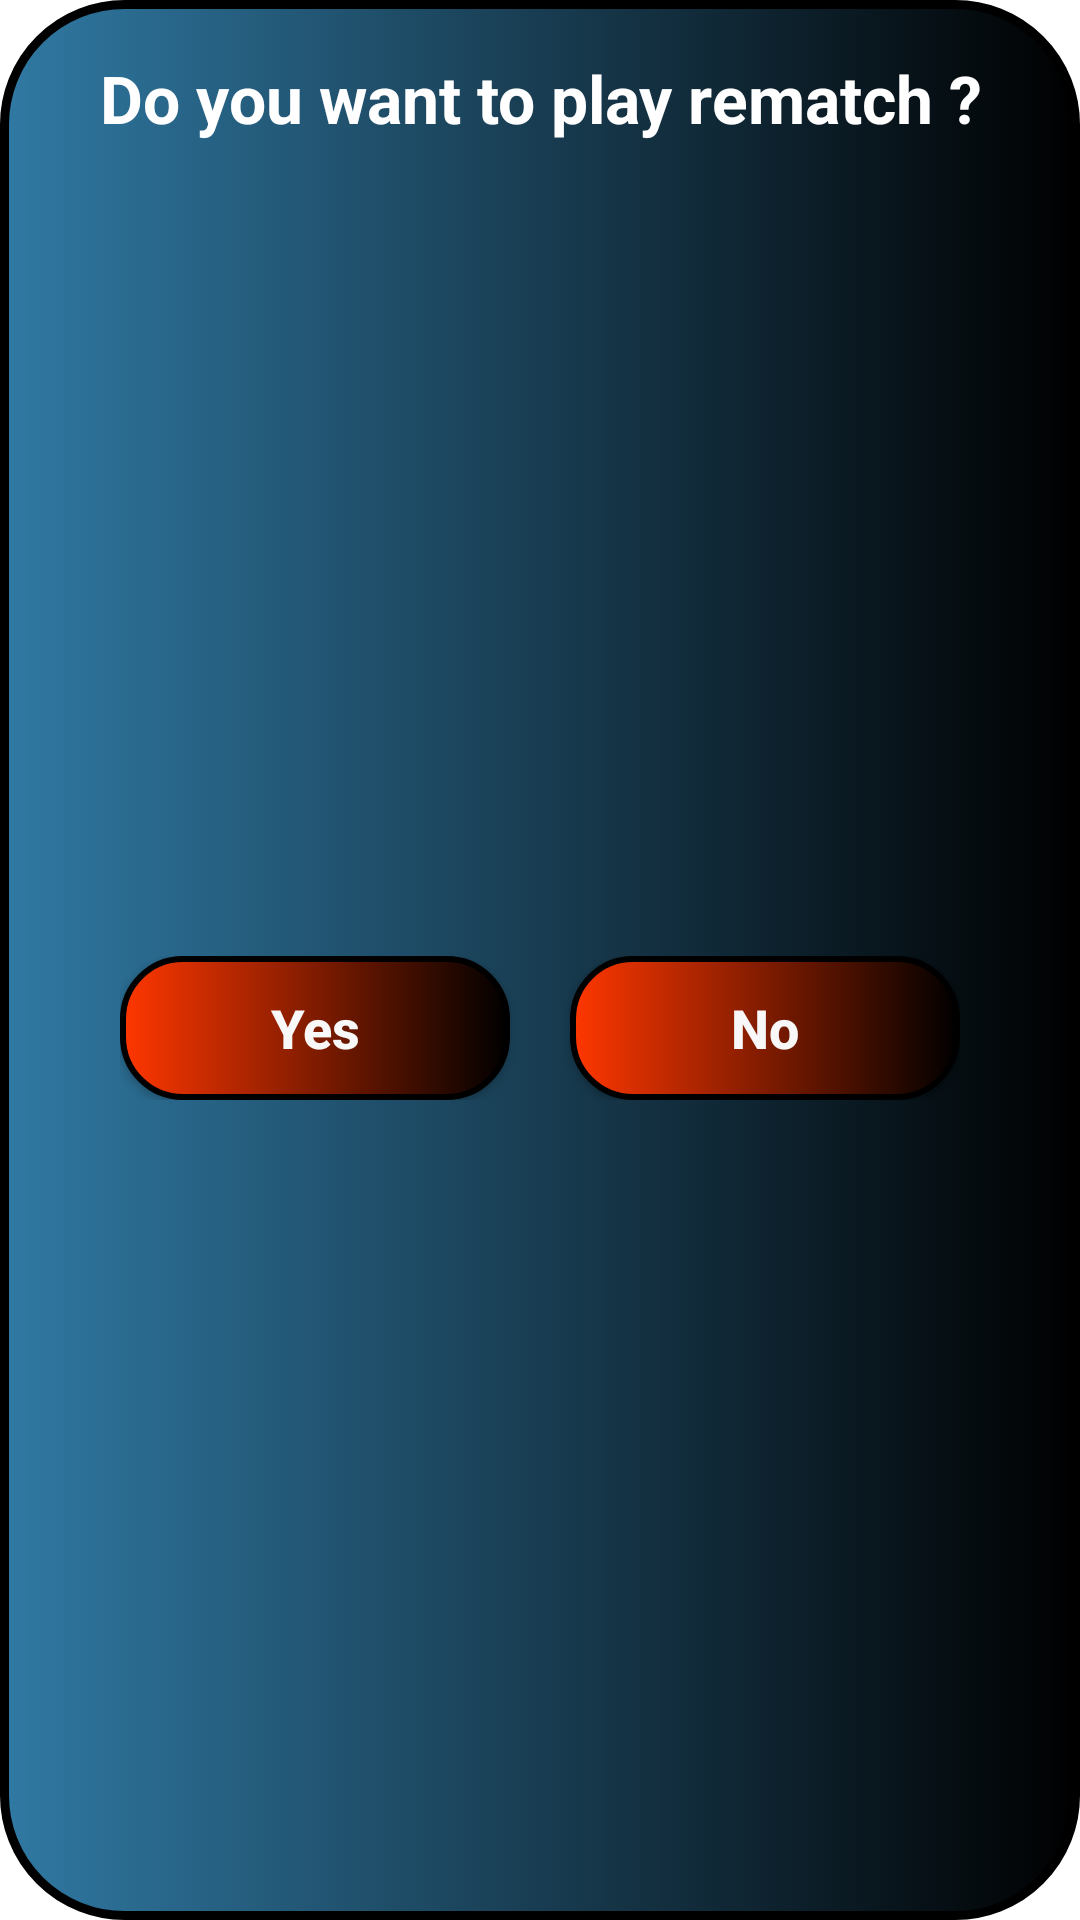

Reconstruct the res/layout file that produces this screen, plus the resources it refers to.
<!-- AndroidManifest.xml: application theme Theme.LeafStoneScissorsTcom -->
<!-- res/layout/custom_layout_rematch.xml -->
<?xml version="1.0" encoding="utf-8"?>
<androidx.constraintlayout.widget.ConstraintLayout
    xmlns:android="http://schemas.android.com/apk/res/android"
    android:layout_width="300dp"
    android:layout_height="wrap_content"
    xmlns:app="http://schemas.android.com/apk/res-auto"
    android:background="@drawable/background_dialog"
    android:layout_marginStart="0dp"
    android:layout_marginEnd="0dp">

    <TextView
        android:id="@+id/textViewRequest"
        android:layout_width="match_parent"
        android:layout_height="wrap_content"
        app:layout_constraintEnd_toEndOf="parent"
        app:layout_constraintStart_toStartOf="parent"
        app:layout_constraintTop_toTopOf="parent"
        android:layout_marginTop="18dp"
        android:text="Do you want to play rematch ?"
        android:textSize="22sp"
        android:textColor="@color/white"
        android:textStyle="bold"
        android:gravity="center"
        />

    <LinearLayout
        android:id="@+id/linearLayoutButtons"
        android:layout_width="wrap_content"
        android:layout_height="wrap_content"
        android:orientation="horizontal"
        android:layout_marginTop="18dp"
        android:layout_marginBottom="20dp"
        app:layout_constraintEnd_toEndOf="parent"
        app:layout_constraintStart_toStartOf="parent"
        app:layout_constraintBottom_toBottomOf="parent"
        app:layout_constraintTop_toBottomOf="@id/textViewRequest">

        <androidx.appcompat.widget.AppCompatButton
            android:id="@+id/buttonYes"
            android:layout_width="130dp"
            android:layout_height="wrap_content"
            android:text="@string/yes"
            android:textStyle="bold"
            android:textSize="18sp"
            android:layout_marginEnd="10dp"
            android:background="@drawable/background_dialog_button"
            android:textAllCaps="false"
            android:textColor="#F8F8F8" />

        <androidx.appcompat.widget.AppCompatButton
            android:id="@+id/buttonNo"
            android:layout_width="130dp"
            android:layout_height="wrap_content"
            android:layout_marginStart="10dp"
            android:text="@string/no"
            android:textAllCaps="false"
            android:textStyle="bold"
            android:textSize="18sp"
            android:background="@drawable/background_dialog_button"
            android:textColor="#F8F8F8" />

    </LinearLayout>

</androidx.constraintlayout.widget.ConstraintLayout>
<!-- resources referenced by this layout -->
<resources>
  <!-- drawable background_dialog (drawable) -->
  <?xml version="1.0" encoding="utf-8"?>
  <selector xmlns:android="http://schemas.android.com/apk/res/android">
      <item>
          <shape android:shape="rectangle" >
              <corners android:radius="40dp"/>
              <stroke android:color="@color/black" android:width="3dp"/>
              <gradient
                  android:startColor="#3079A3"
                  android:endColor="@color/black"
                  android:type="linear"
              />
          </shape>
      </item>
  </selector>
  <!-- drawable background_dialog_button (drawable) -->
  <?xml version="1.0" encoding="utf-8"?>
  <selector xmlns:android="http://schemas.android.com/apk/res/android">
      <item>
          <shape android:shape="rectangle">
              <stroke android:color="@color/black" android:width="2dp"/>
              <corners android:radius="20dp"/>
              <padding android:top="10dp" android:bottom="10dp" android:left="10dp" android:right="10dp"/>
              <gradient
                  android:startColor="#FF3700"
                  android:endColor="@color/black"
                  android:type="linear"
                  />
          </shape>
      </item>
  </selector>
  <string name="no">No</string>
  <string name="yes">Yes</string>
  <style name="Theme.LeafStoneScissorsTcom" parent="Theme.MaterialComponents.DayNight.DarkActionBar">
          
          <item name="colorPrimary">@color/black</item>
          <item name="colorPrimaryVariant">@color/black</item>
          <item name="colorOnPrimary">@color/white</item>
          
          <item name="colorSecondary">@color/teal_200</item>
          <item name="colorSecondaryVariant">@color/teal_700</item>
          <item name="colorOnSecondary">@color/black</item>
          
          <item name="android:statusBarColor">?attr/colorPrimaryVariant</item>
          
      </style>
  <!-- not gathered from this repository: default colours our renderer supplied (Android Studio template values) -->
  <color name="teal_200">#FF03DAC5</color>
  <color name="teal_700">#FF018786</color>
  <color name="black">#FF000000</color>
  <color name="white">#FFFFFFFF</color>
</resources>
